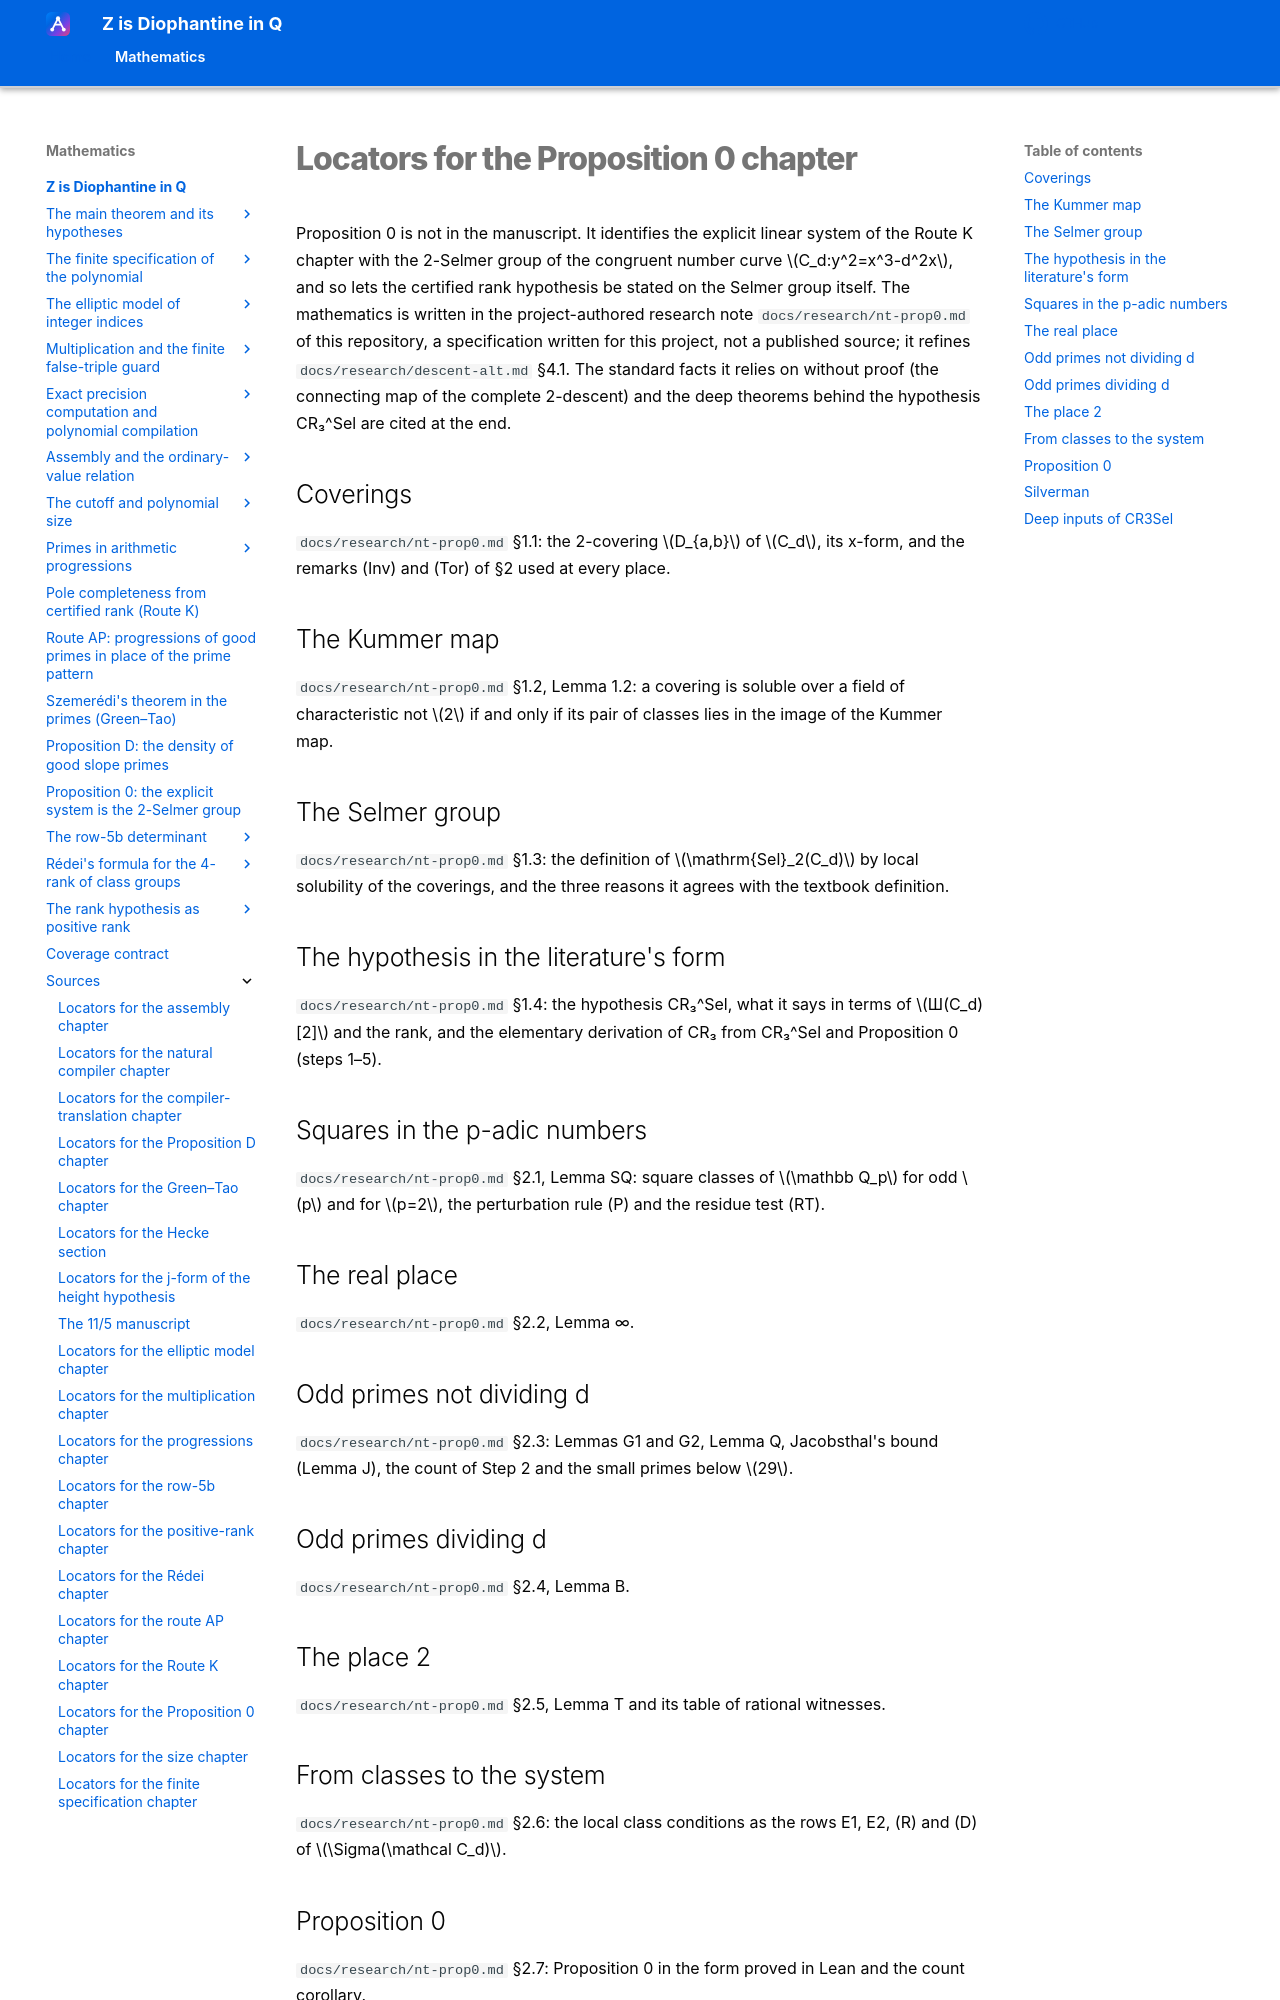

repository: Deicyde/diophantine-z-q · page: sources/selmer-locators.html · generator: mkdocs

# Locators for the Proposition 0 chapter

Proposition 0 is not in the manuscript. It identifies the explicit linear system of the Route K
chapter with the 2-Selmer group of the congruent number curve $C_d:y^2=x^3-d^2x$, and so lets the
certified rank hypothesis be stated on the Selmer group itself. The mathematics is written in the
project-authored research note `docs/research/nt-prop0.md` of this repository, a specification
written for this project, not a published source; it refines `docs/research/descent-alt.md` §4.1.
The standard facts it relies on without proof (the connecting map of the complete 2-descent) and
the deep theorems behind the hypothesis CR₃^Sel are cited at the end.

## Coverings

`docs/research/nt-prop0.md` §1.1: the 2-covering $D_{a,b}$ of $C_d$, its x-form, and the remarks
(Inv) and (Tor) of §2 used at every place.

## The Kummer map

`docs/research/nt-prop0.md` §1.2, Lemma 1.2: a covering is soluble over a field of characteristic
not $2$ if and only if its pair of classes lies in the image of the Kummer map.

## The Selmer group

`docs/research/nt-prop0.md` §1.3: the definition of $\mathrm{Sel}_2(C_d)$ by local solubility of the
coverings, and the three reasons it agrees with the textbook definition.

## The hypothesis in the literature's form

`docs/research/nt-prop0.md` §1.4: the hypothesis CR₃^Sel, what it says in terms of
$Ш(C_d)[2]$ and the rank, and the elementary derivation of CR₃ from CR₃^Sel and Proposition 0
(steps 1–5).

## Squares in the p-adic numbers

`docs/research/nt-prop0.md` §2.1, Lemma SQ: square classes of $\mathbb Q_p$ for odd $p$ and for
$p=2$, the perturbation rule (P) and the residue test (RT).

## The real place

`docs/research/nt-prop0.md` §2.2, Lemma ∞.

## Odd primes not dividing d

`docs/research/nt-prop0.md` §2.3: Lemmas G1 and G2, Lemma Q, Jacobsthal's bound (Lemma J), the count
of Step 2 and the small primes below $29$.

## Odd primes dividing d

`docs/research/nt-prop0.md` §2.4, Lemma B.

## The place 2

`docs/research/nt-prop0.md` §2.5, Lemma T and its table of rational witnesses.
